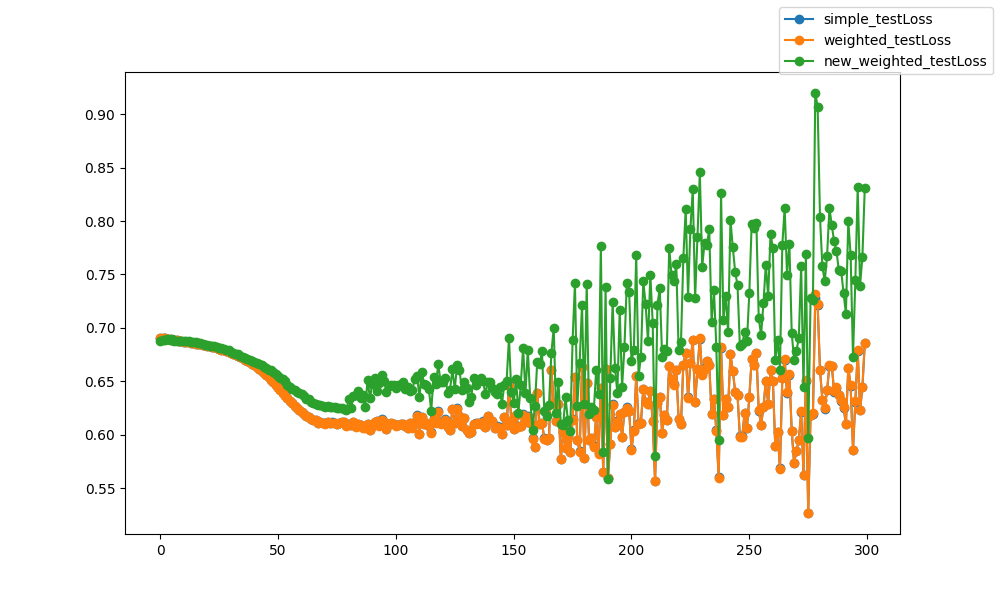

Source data for this figure (header and first rows):
epoch, epoch, simple_testLoss, weighted_testLoss, new_weighted_testLoss
0, 0, 0.691, 0.691, 0.6877
1, 1, 0.6905, 0.6905, 0.6891
2, 2, 0.6903, 0.6903, 0.6886
3, 3, 0.6899, 0.6898, 0.6897
4, 4, 0.6895, 0.6895, 0.6888
5, 5, 0.6891, 0.6891, 0.6893
6, 6, 0.6887, 0.6887, 0.6881
7, 7, 0.6884, 0.6884, 0.6875
8, 8, 0.6879, 0.6879, 0.6877
9, 9, 0.6876, 0.6876, 0.6878
10, 10, 0.6873, 0.6873, 0.6879
11, 11, 0.6869, 0.6869, 0.6877
12, 12, 0.6866, 0.6866, 0.6873
13, 13, 0.6862, 0.6862, 0.6871
14, 14, 0.6858, 0.6858, 0.6867
15, 15, 0.6854, 0.6854, 0.6865
16, 16, 0.685, 0.685, 0.6862
17, 17, 0.6846, 0.6846, 0.6858
18, 18, 0.6842, 0.6842, 0.6848
19, 19, 0.6837, 0.6837, 0.6843
20, 20, 0.6833, 0.6833, 0.684
21, 21, 0.6828, 0.6828, 0.6835
22, 22, 0.6823, 0.6823, 0.6831
23, 23, 0.6817, 0.6817, 0.6826
24, 24, 0.6811, 0.6811, 0.6822
25, 25, 0.6805, 0.6805, 0.6817
26, 26, 0.6798, 0.6798, 0.6811
27, 27, 0.6791, 0.679, 0.6806
28, 28, 0.6783, 0.6783, 0.6796
29, 29, 0.6775, 0.6775, 0.6791
30, 30, 0.6766, 0.6766, 0.6773
31, 31, 0.6757, 0.6756, 0.6767
32, 32, 0.6747, 0.6747, 0.6761
33, 33, 0.6736, 0.6736, 0.6754
34, 34, 0.6725, 0.6725, 0.6739
35, 35, 0.6715, 0.6715, 0.6731
36, 36, 0.6703, 0.6702, 0.6721
37, 37, 0.6691, 0.6691, 0.6713
38, 38, 0.6677, 0.6677, 0.6704
39, 39, 0.6663, 0.6663, 0.6694
40, 40, 0.665, 0.665, 0.6686
41, 41, 0.6634, 0.6633, 0.6674
42, 42, 0.6616, 0.6615, 0.6661
43, 43, 0.6598, 0.6597, 0.6649
44, 44, 0.6579, 0.6578, 0.6636
45, 45, 0.656, 0.656, 0.6624
46, 46, 0.6539, 0.6539, 0.6603
47, 47, 0.6517, 0.6517, 0.6603
48, 48, 0.6493, 0.6493, 0.6587
49, 49, 0.6469, 0.6468, 0.6571
50, 50, 0.6443, 0.6443, 0.6548
51, 51, 0.6418, 0.6418, 0.6532
52, 52, 0.6393, 0.6392, 0.6521
53, 53, 0.6368, 0.6368, 0.6505
54, 54, 0.6343, 0.6343, 0.6465
55, 55, 0.632, 0.6319, 0.6448
56, 56, 0.6297, 0.6296, 0.6433
57, 57, 0.6271, 0.627, 0.6421
58, 58, 0.6253, 0.6252, 0.6402
59, 59, 0.6234, 0.6234, 0.639
... 240 more rows
